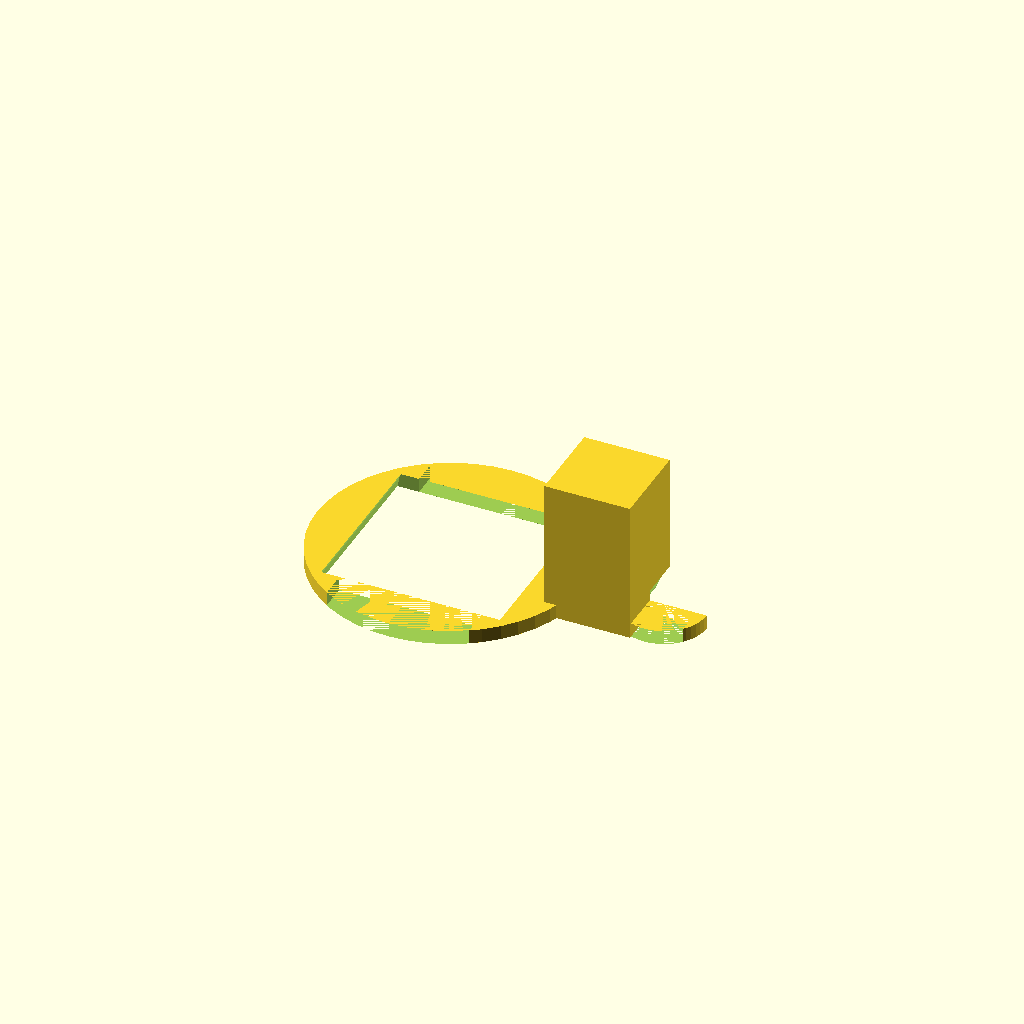
Cell 1: the model at its default parameters.
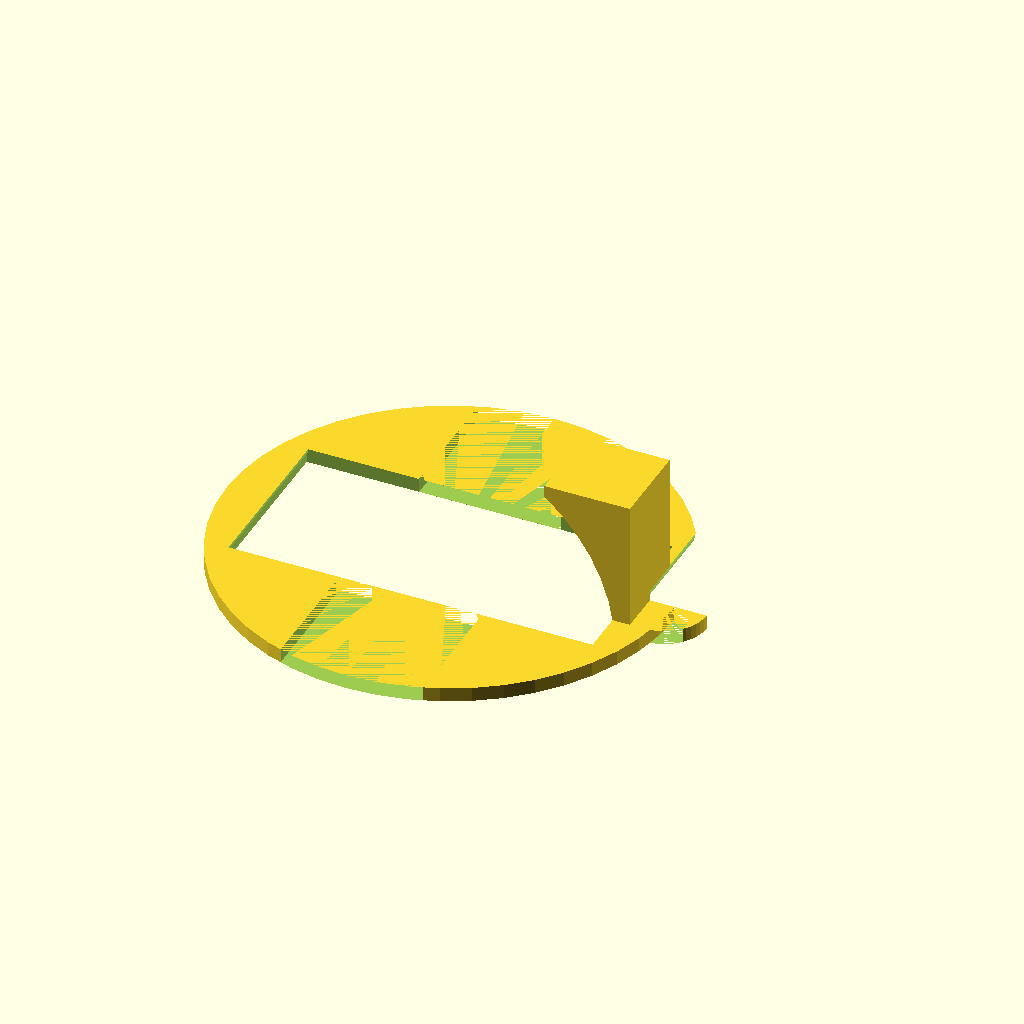
Cell 2: stand_d = 25.4 (everything else at default).
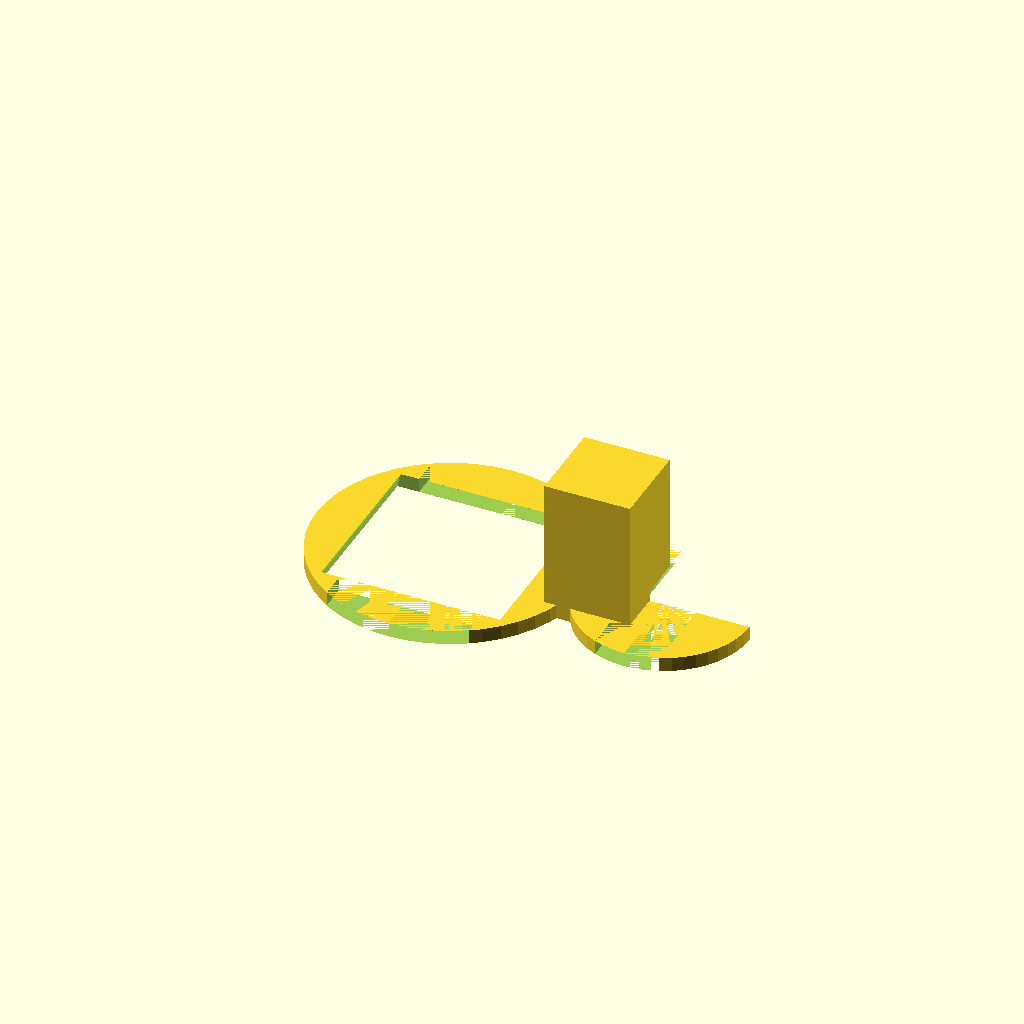
Cell 3 — tube_d set to 12, the other parameters unchanged.
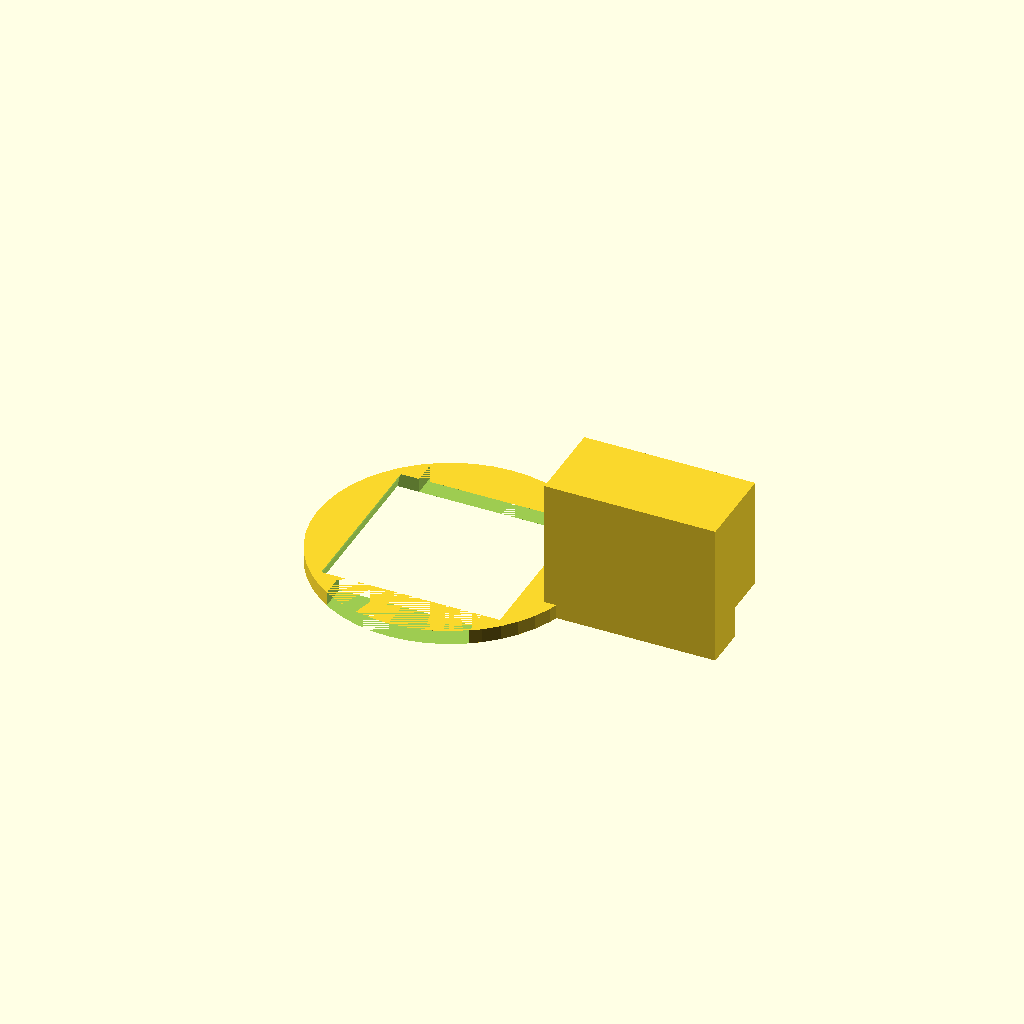
Cell 4: the same model with bridge_w = 12.
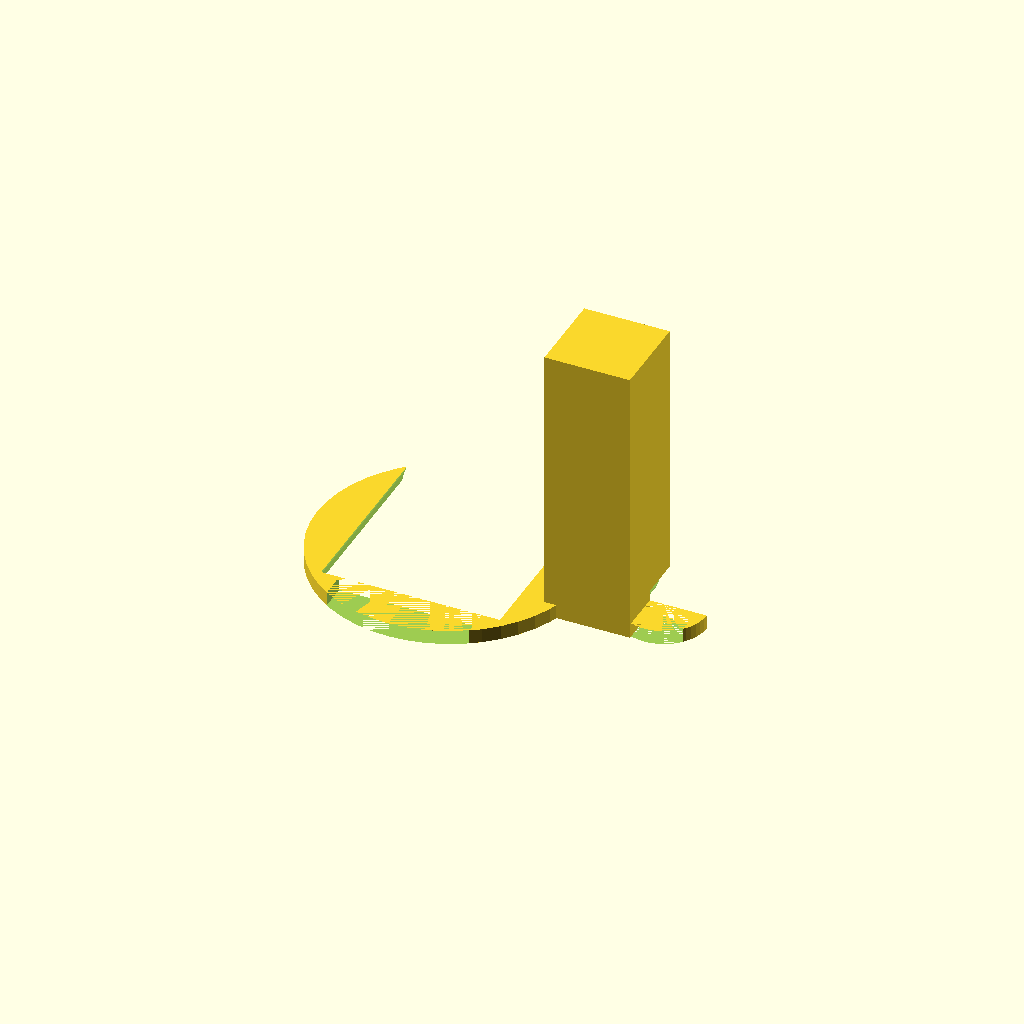
Cell 5: height = 20 (everything else at default).
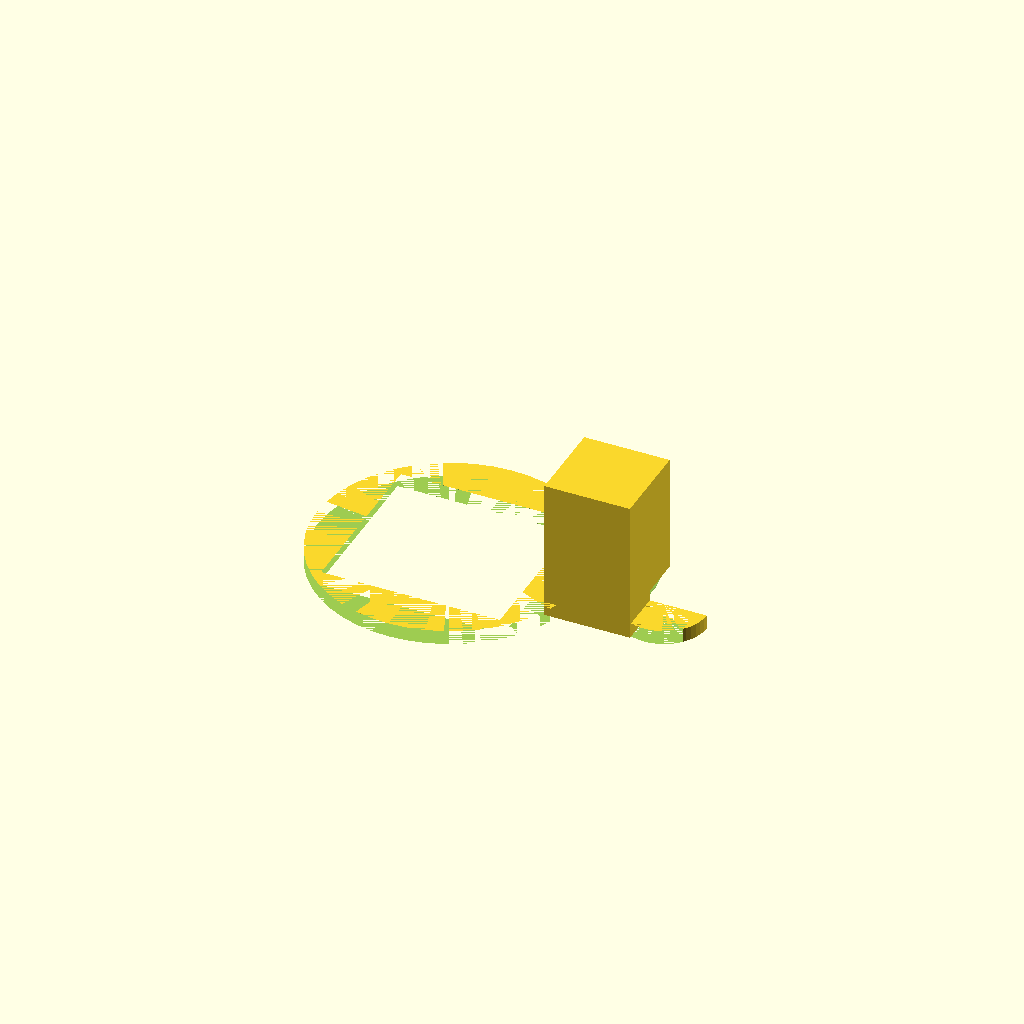
Cell 6 — open set to 20, the other parameters unchanged.
One fixed orthographic camera (rotation 55°, 0°, 25°; colour scheme Cornfield) for every cell.
OpenSCAD source file bench/results/gpu-v1-g5/code/scadcoder-v1/rod_tubing_clip_s1_a2.scad:
// Stand-off clip - a ring that snaps onto a round stand rod, with a separate ring for a
// piece of tubing, joined by a bridge. Printed flat (an extruded 2-D profile): the two rings
// do not touch the bed until they are assembled onto a stand, so they are not warped by the print.
// NOVEL general part.
//

stand_d  = 12.7;
tube_d   = 6;
bridge_w = 6;
height   = 10;

$fn = 48;

ring_d = stand_d + 2 * 3;          // outer diameter of the stand ring
open   = 10;                       // opening in the stand ring (-X side)
g      = stand_d + 0.5;            // approach the stand with a clearance

open_t = 4.5;                      // opening in the tubing ring (+X side)

difference() {
    union() {
        ring(stand_d + 2 * 3, 3, open);                 // stand ring
        ring(tube_d, 2, open_t, x = 15);                 // tubing ring
        translate([8, -3, 0]) cube([bridge_w, 6, height]);   // bridge
    }
    translate([0, -6, -1]) rotate([-90, 0, 0]) cylinder(h = height + 2, d = g);      // stand rod
    translate([15 + open_t / 2, 0, -1]) rotate([-90, 0, 0]) cylinder(h = height + 2, d = open_t + 4);   // tubing opening
}

// Ring: a circle with a rectangular opening cut out of the +X side, for a panel or a stand rod.
module ring(od, wall, opening, x = 0) {
    inner = od - 2 * wall;
    translate([x, 0, 0]) difference() {
        cylinder(h = 1, d = od);
        translate([-opening / 2, -od / 2 - 1, 0]) cube([opening, od + 4, 1]);
    }
}
Customizer parameters (derived from the source; name, type, default, range or options):
stand_d: number, default 12.7
tube_d: number, default 6
bridge_w: number, default 6
height: number, default 10
open: number, default 10
open_t: number, default 4.5
